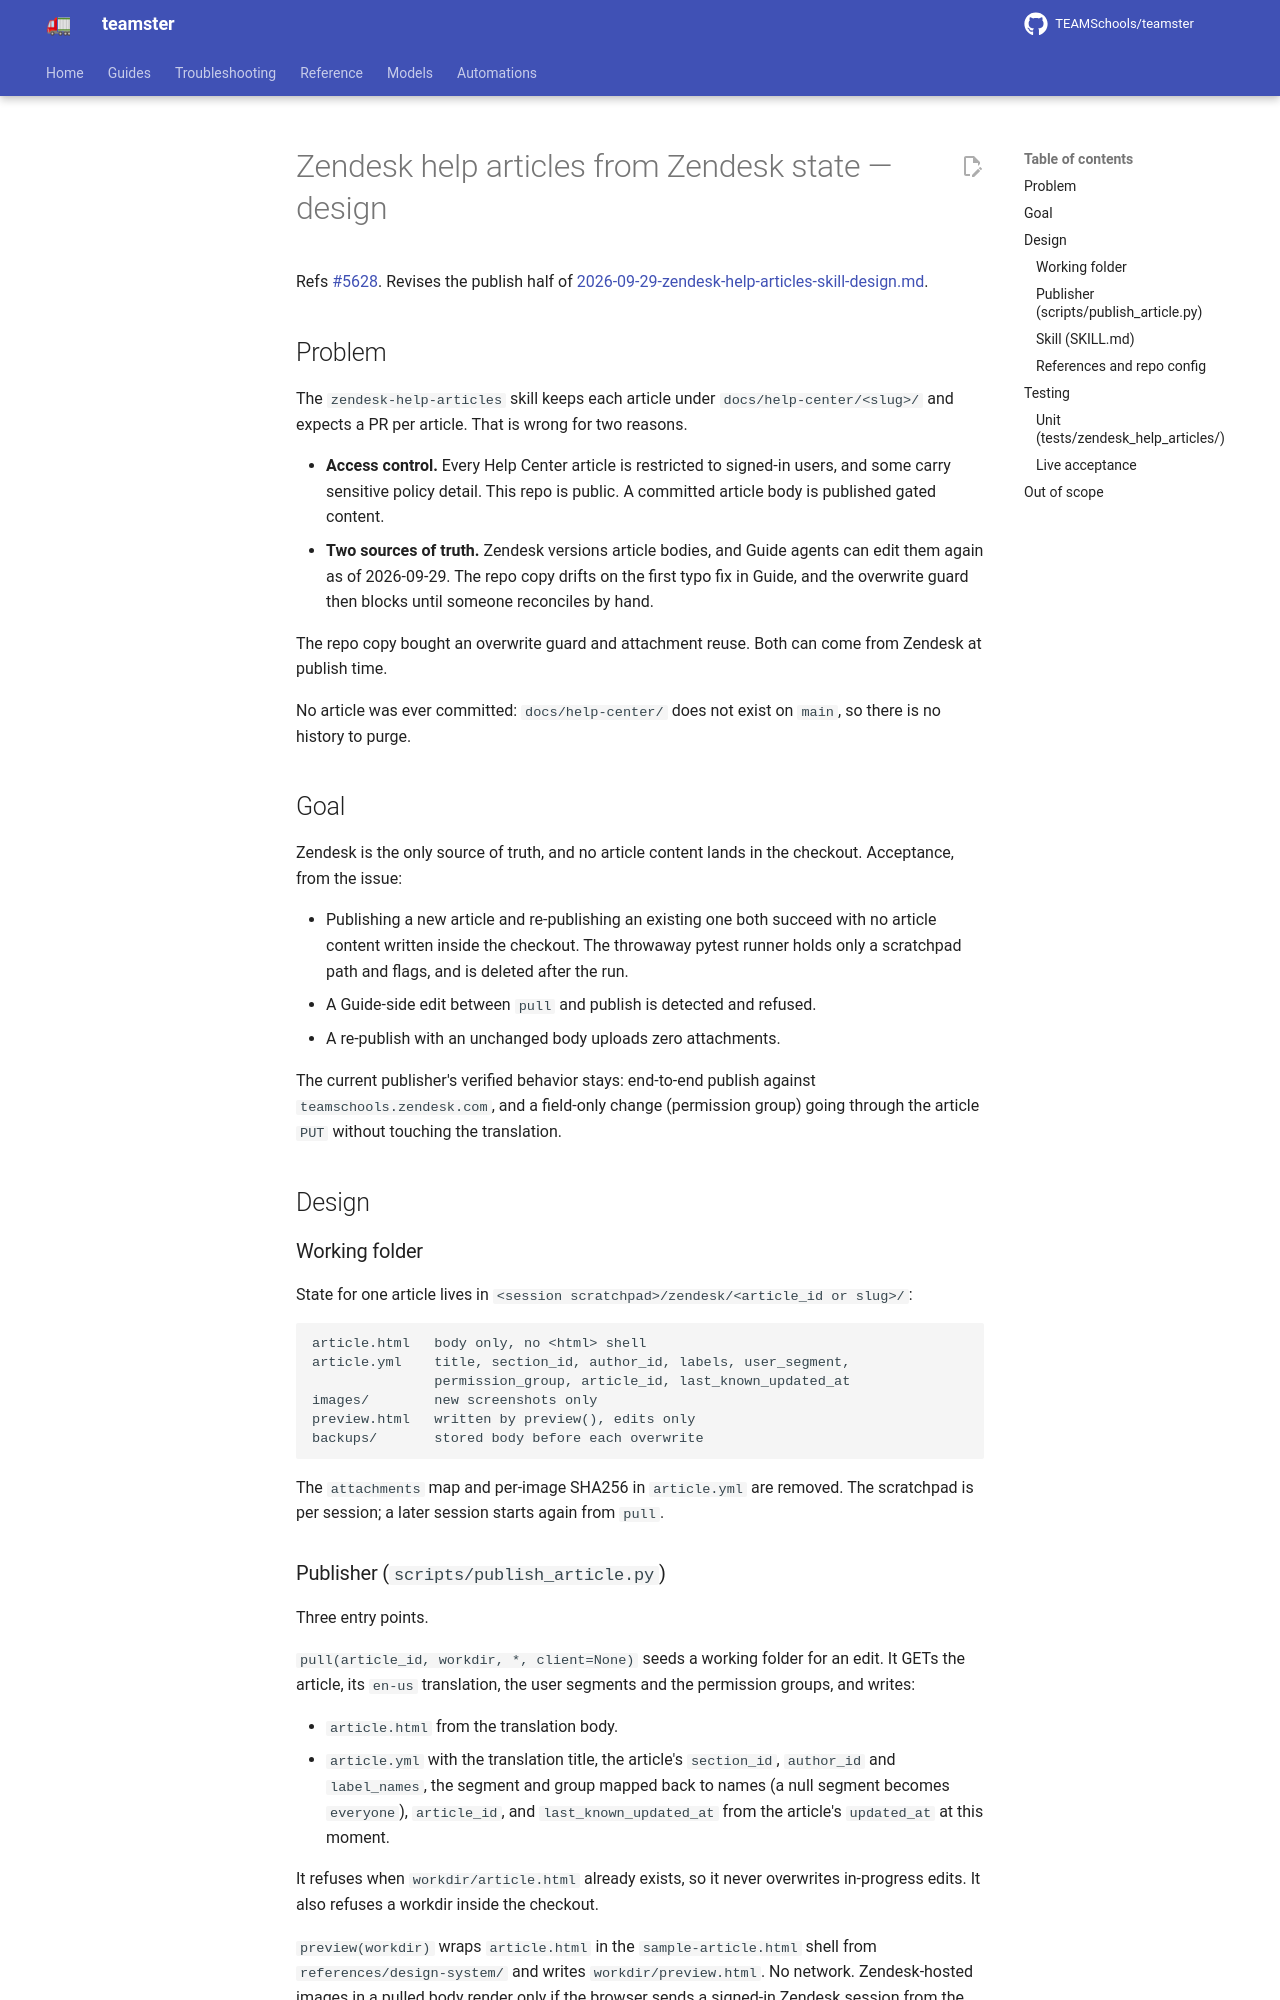

repository: TEAMSchools/teamster · page: superpowers/specs/2026-09-30-zendesk-articles-from-zendesk-design/index.html · generator: mkdocs

# Zendesk help articles from Zendesk state — design

Refs [#5628](https://github.com/TEAMSchools/teamster/issues/5628). Revises the
publish half of
[2026-09-29-zendesk-help-articles-skill-design.md](2026-09-29-zendesk-help-articles-skill-design.md).

## Problem

The `zendesk-help-articles` skill keeps each article under
`docs/help-center/<slug>/` and expects a PR per article. That is wrong for two
reasons.

- **Access control.** Every Help Center article is restricted to signed-in
  users, and some carry sensitive policy detail. This repo is public. A
  committed article body is published gated content.
- **Two sources of truth.** Zendesk versions article bodies, and Guide agents
  can edit them again as of 2026-09-29. The repo copy drifts on the first typo
  fix in Guide, and the overwrite guard then blocks until someone reconciles by
  hand.

The repo copy bought an overwrite guard and attachment reuse. Both can come from
Zendesk at publish time.

No article was ever committed: `docs/help-center/` does not exist on `main`, so
there is no history to purge.

## Goal

Zendesk is the only source of truth, and no article content lands in the
checkout. Acceptance, from the issue:

- Publishing a new article and re-publishing an existing one both succeed with
  no article content written inside the checkout. The throwaway pytest runner
  holds only a scratchpad path and flags, and is deleted after the run.
- A Guide-side edit between `pull` and publish is detected and refused.
- A re-publish with an unchanged body uploads zero attachments.

The current publisher's verified behavior stays: end-to-end publish against
`teamschools.zendesk.com`, and a field-only change (permission group) going
through the article `PUT` without touching the translation.

## Design

### Working folder

State for one article lives in
`<session scratchpad>/zendesk/<article_id or slug>/`:

```text
article.html   body only, no <html> shell
article.yml    title, section_id, author_id, labels, user_segment,
               permission_group, article_id, last_known_updated_at
images/        new screenshots only
preview.html   written by preview(), edits only
backups/       stored body before each overwrite
```

The `attachments` map and per-image SHA256 in `article.yml` are removed. The
scratchpad is per session; a later session starts again from `pull`.
